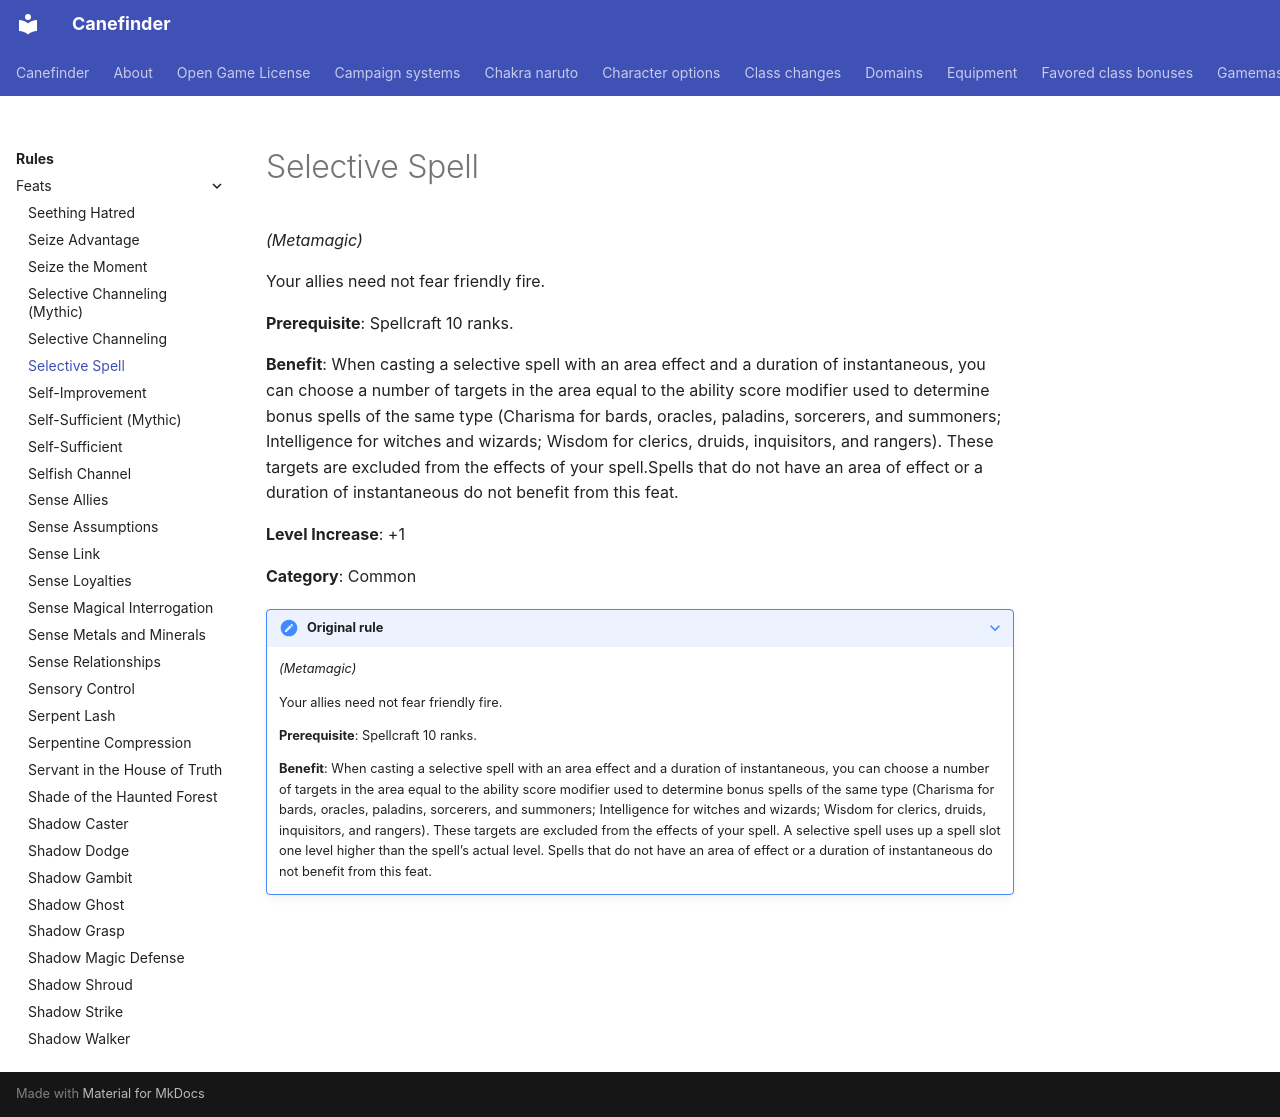

repository: canefinderhouserules/Canefinderhouserules · page: rules/feats/selective-spell/index.html · generator: mkdocs

# Selective Spell

*(Metamagic)*

Your allies need not fear friendly fire.

**Prerequisite**: Spellcraft 10 ranks.

**Benefit**: When casting a selective spell with an area effect and a duration of instantaneous, you can choose a number of targets in the area equal to the ability score modifier used to determine bonus spells of the same type (Charisma for bards, oracles, paladins, sorcerers, and summoners; Intelligence for witches and wizards; Wisdom for clerics, druids, inquisitors, and rangers). These targets are excluded from the effects of your spell.Spells that do not have an area of effect or a duration of instantaneous do not benefit from this feat.

**Level Increase**: +1

**Category**: Common

??? note "Original rule"

    *(Metamagic)*

    Your allies need not fear friendly fire.

    **Prerequisite**: Spellcraft 10 ranks.

    **Benefit**: When casting a selective spell with an area effect and a duration of instantaneous, you can choose a number of targets in the area equal to the ability score modifier used to determine bonus spells of the same type (Charisma for bards, oracles, paladins, sorcerers, and summoners; Intelligence for witches and wizards; Wisdom for clerics, druids, inquisitors, and rangers). These targets are excluded from the effects of your spell. A selective spell uses up a spell slot one level higher than the spell’s actual level. Spells that do not have an area of effect or a duration of instantaneous do not benefit from this feat.
